Run: headless pygame with SDL's dummy video driver; simulated clock (each Clock.tick advances the game by its frame time, no real sleeping); random seed 0; keys injected as events and as key.get_pressed() state; mouse plan: one left click at the window centre at the start of phase 2, then a move to the lower-right quarter at the start of phase 3; restart key SPACE tapped at the start of phases 3 and 4.
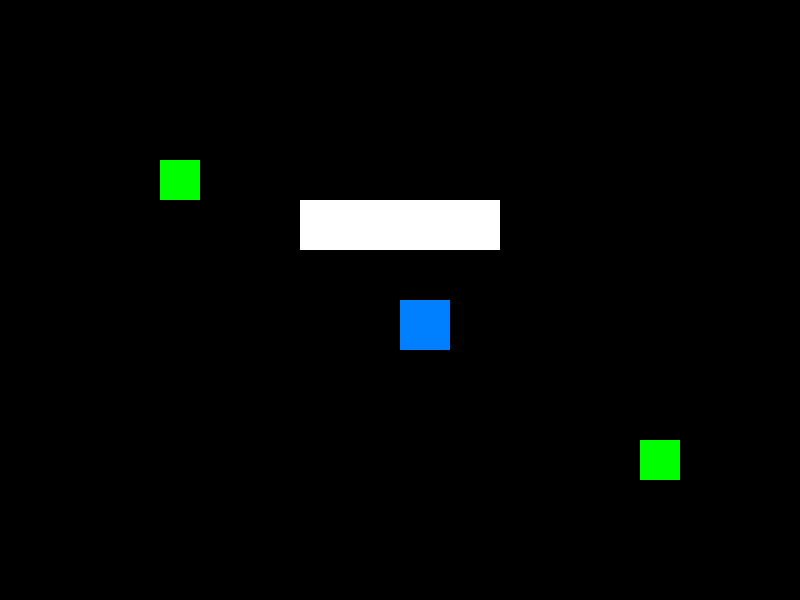
Frame 1 of 4 · flips 1–60 · no input
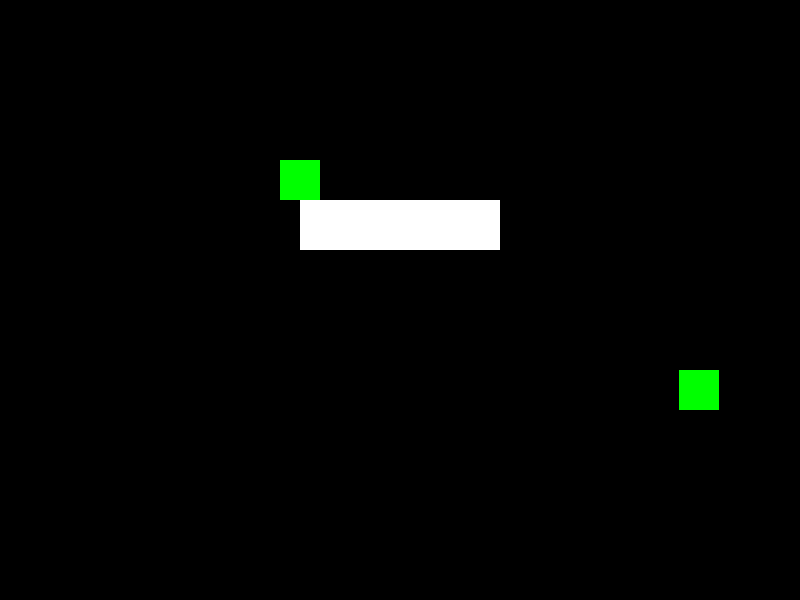
Frame 2 of 4 · flips 61–180 · clicked the window centre · tapped SPACE, RETURN · held RIGHT (→), D
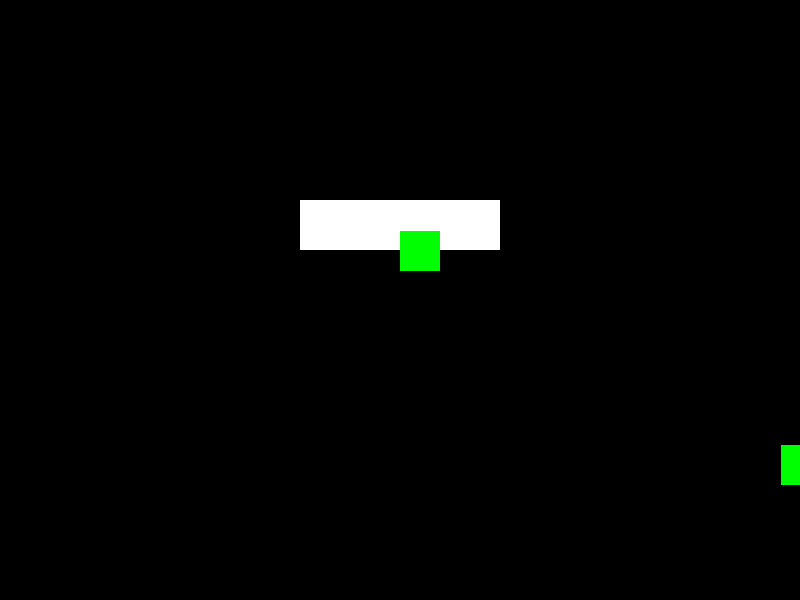
Frame 3 of 4 · flips 181–300 · moved the mouse to the lower-right quarter · tapped SPACE · held DOWN (↓), S
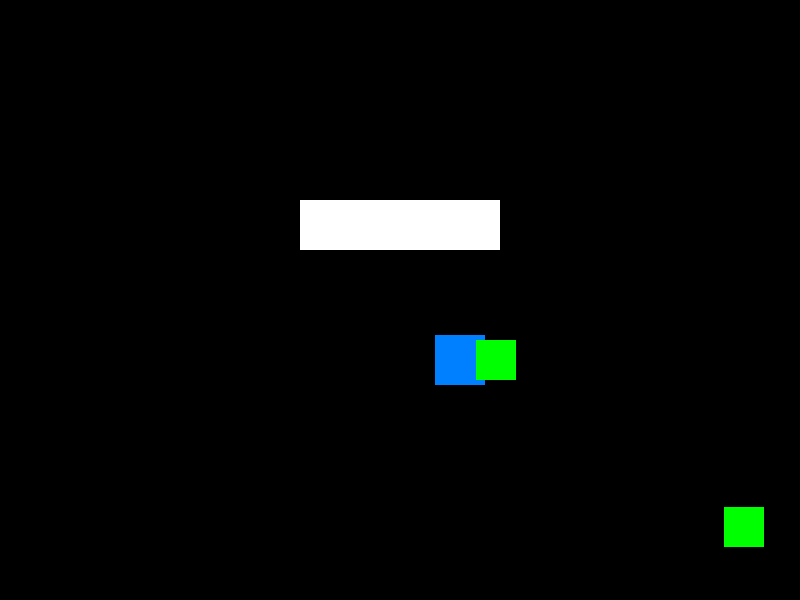
Frame 4 of 4 · flips 301–420 · tapped SPACE · held LEFT (←), A, UP (↑), W

The pygame program that drew these frames:

import pygame
import sys

# Initialize Pygame
pygame.init()

# Screen dimensions
SCREEN_WIDTH, SCREEN_HEIGHT = 800, 600
screen = pygame.display.set_mode((SCREEN_WIDTH, SCREEN_HEIGHT))

# Game clock
clock = pygame.time.Clock()
FPS = 60

# Player settings
player_pos = [SCREEN_WIDTH // 2, SCREEN_HEIGHT // 2]
player_speed = 5

# Player movement
def move_player():
  keys = pygame.key.get_pressed()
  x_change, y_change = 0, 0
  if keys[pygame.K_a]:
      x_change -= player_speed
  if keys[pygame.K_d]:
      x_change += player_speed
  if keys[pygame.K_w]:
      y_change -= player_speed
  if keys[pygame.K_s]:
      y_change += player_speed

  # Check if new position collides with the wall
  new_rect = pygame.Rect(player_pos[0] + x_change, player_pos[1] + y_change, 50, 50)
  if not wall.colliderect(new_rect):
      player_pos[0] += x_change
      player_pos[1] += y_change

# Draw player
def draw_player():
  pygame.draw.rect(screen, (0, 128, 255), (*player_pos, 50, 50))

# Player Stats
bullets = []
bullet_speed = 10
player_health = 100
player_max_health = 100

def take_player_damage(amount):
    global player_health
    player_health -= amount
    if player_health <= 0:
        print("Game Over!")
        pygame.quit()
        sys.exit()


# Flag to toggle editor mode
editor_mode = True

# Shoot bullets
def shoot_bullet():
  if event.type == pygame.KEYDOWN and event.key == pygame.K_SPACE:
      mouse_x, mouse_y = pygame.mouse.get_pos()
      dx = mouse_x - (player_pos[0] + 25)
      dy = mouse_y - (player_pos[1] + 25)
      distance = (dx**2 + dy**2)**0.5
      bullet_velocity = [dx / distance * bullet_speed, dy / distance * bullet_speed]
      # Adjust bullet spawn position
      bullets.append([player_pos[0] + 25, player_pos[1] + 25, *bullet_velocity]) 

def move_bullets():
  for bullet in bullets[:]:
      bullet[0] += bullet[2]  # X-coordinate update
      bullet[1] += bullet[3]  # Y-coordinate update
      if bullet[0] < 0 or bullet[0] > SCREEN_WIDTH or bullet[1] < 0 or bullet[1] > SCREEN_HEIGHT:
          bullets.remove(bullet)

def draw_bullets():
  for bullet in bullets:
      pygame.draw.rect(screen, (255, 0, 0), (*bullet[:2], 10, 10)) # Draw bullets as small red squares


# Wall settings
wall = pygame.Rect(300, 200, 200, 50)  # Position and size


def draw_wall():
  pygame.draw.rect(screen, (255, 255, 255), wall)  # Draw wall as white


# Check for bullet collisions with the wall
def bullet_wall_collision():
  global bullets
  bullets = [
      bullet for bullet in bullets
      if not wall.collidepoint(bullet[0] + 5, bullet[1] + 5)
  ]

class Zombie:
  def __init__(self, x, y, health=100, speed=2, damage=10):
      self.rect = pygame.Rect(x, y, 40, 40)  # Zombies are 40x40 pixels
      self.health = health
      self.speed = speed
      self.damage = damage
      self.color = (0, 255, 0)

  def move_towards_player(self, player_position):
      dx = player_position[0] - self.rect.x
      dy = player_position[1] - self.rect.y
      distance = (dx**2 + dy**2)**0.5
      if distance != 0:
          self.rect.x += int(dx / distance * self.speed)
          self.rect.y += int(dy / distance * self.speed)

  def draw(self, screen):
      pygame.draw.rect(screen, self.color, self.rect)

  def take_damage(self, amount):
      self.health -= amount
      if self.health <= 0:
          return True  # Zombie is dead
      return False

# Functions for zombie collisions
def handle_bullet_zombie_collisions():
  global bullets, zombies
  for bullet in bullets[:]:
      bullet_rect = pygame.Rect(*bullet[:2], 10, 10)
      for zombie in zombies[:]:
          if zombie.rect.colliderect(bullet_rect):
              if zombie.take_damage(20):  # Assume each bullet does 20 damage
                  zombies.remove(zombie)
              bullets.remove(bullet)
              break

def handle_zombie_player_collisions():
  for zombie in zombies:
      if zombie.rect.colliderect(pygame.Rect(*player_pos, 50, 50)):
          take_player_damage(zombie.damage)

zombies = [Zombie(100, 100), Zombie(700, 500)]

# Main game loop
while True:
  for event in pygame.event.get():
    shoot_bullet()

    if event.type == pygame.QUIT:
      pygame.quit()
      sys.exit()

  # Movement
  move_player()
  move_bullets()

  for zombie in zombies:
    zombie.move_towards_player(player_pos)

  handle_bullet_zombie_collisions()
  handle_zombie_player_collisions()


  # Drawing
  screen.fill((0, 0, 0)) # Fill screen with a color to clear it.
  draw_wall()
  draw_player()
  draw_bullets()
  for zombie in zombies:
    zombie.draw(screen)

  # Update display
  pygame.display.flip()

  # Cap framerate
  clock.tick(FPS)
